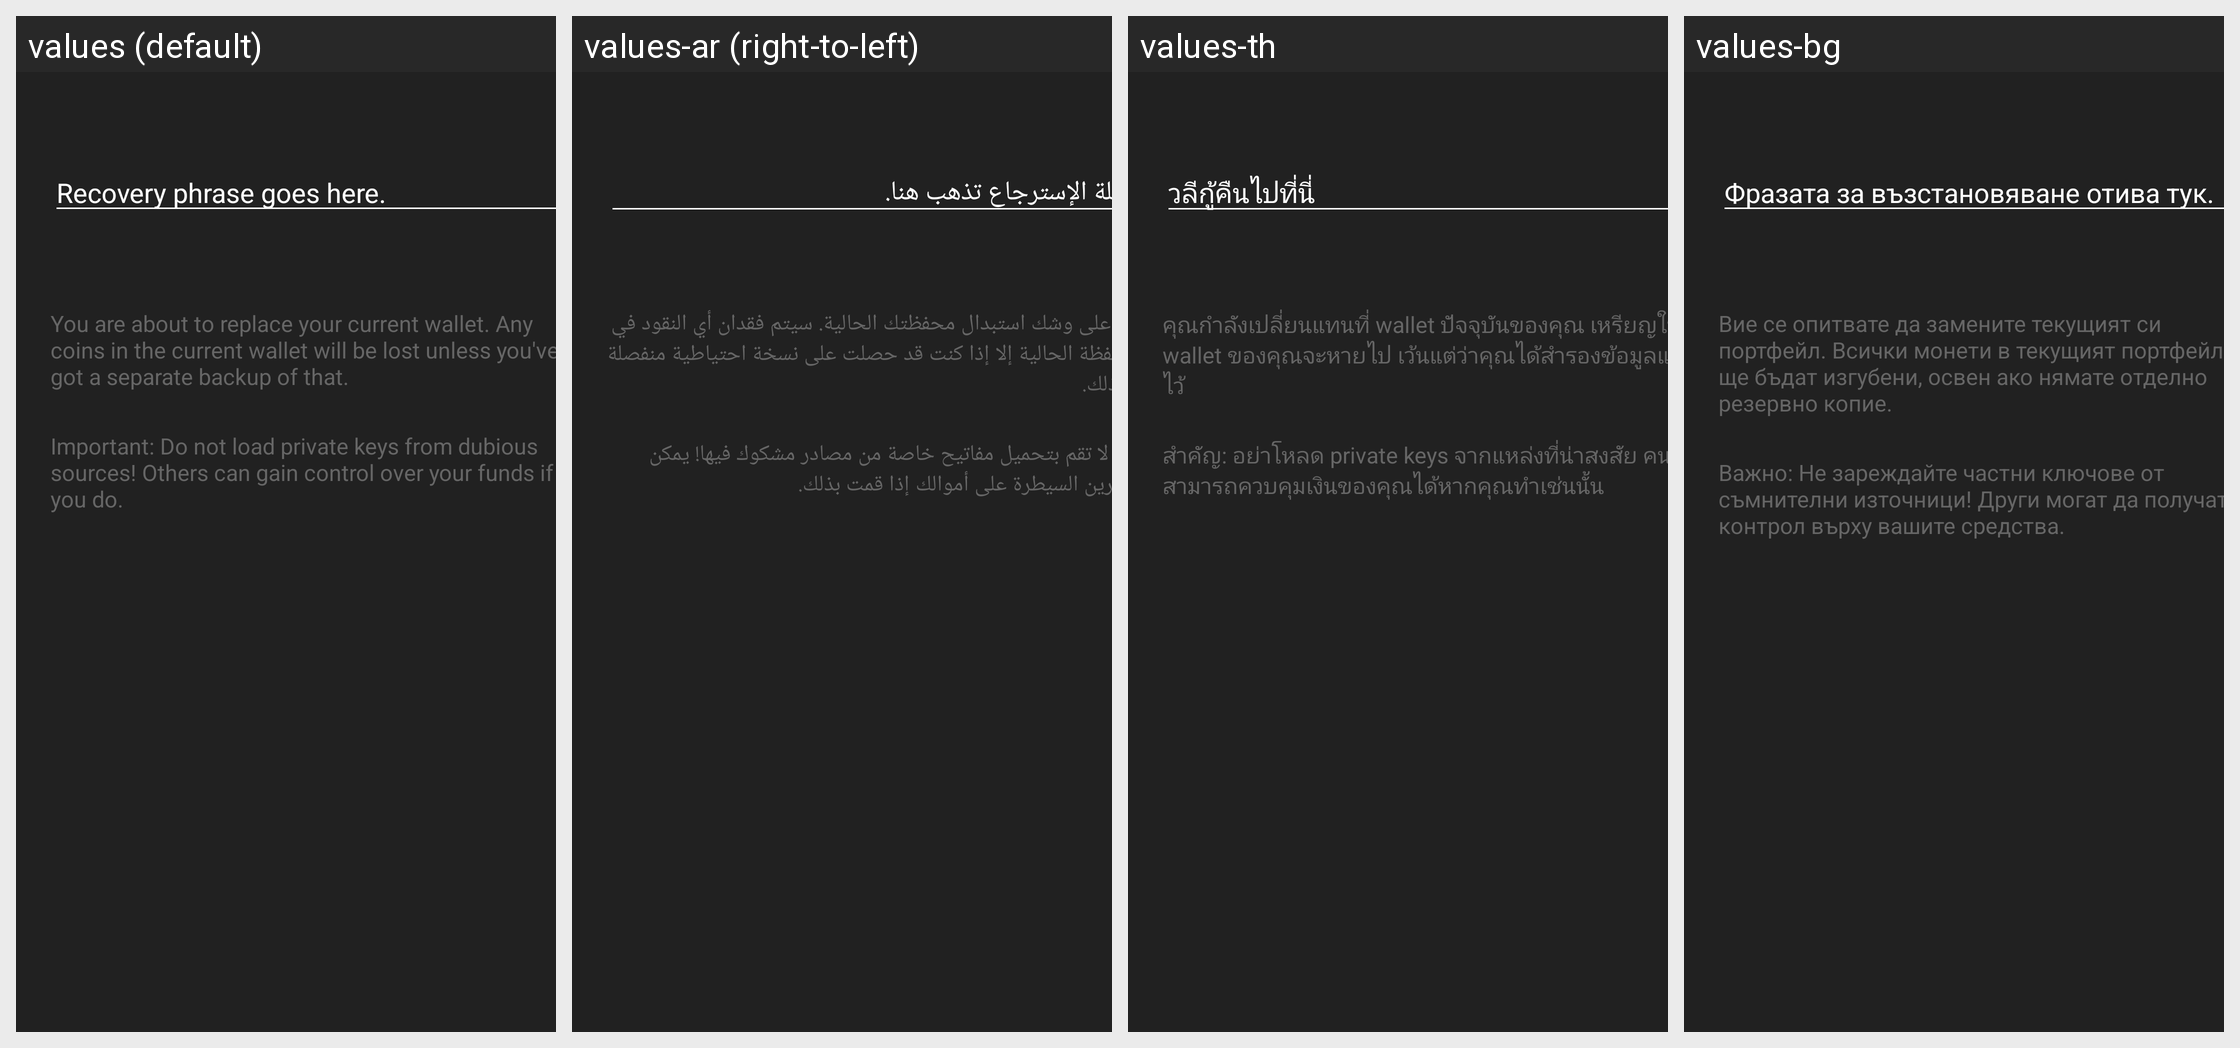

Locale-by-locale string values for the Android screen shown in this grid:
Android screen res/layout/restore_wallet_from_seed_dialog.xml rendered under 4 locales, left to right: values (default), values-ar (right-to-left), values-th, values-bg. Device: Nexus 5 (rendered at 1080×1920; each locale shown at half size, 540×960, under a caption strip naming it); theme Theme.MaterialComponents.DayNight.NoActionBar.
Other locales in the repository, not shown: values-ca, values-cs, values-da, values-de, values-el, values-eo, values-es, values-fi, values-fr, values-he, values-hr, values-hu, values-id, values-it, values-iw, values-ja, values-ko, values-mk, values-nb, values-nl, values-pl, values-pt-rBR, values-ru, values-sk, values-sl, values-sq, values-sv, values-sw, values-tr, values-uk, values-vi, values-zh, values-zh-rTW.
Strings drawn on this screen, with the default value and each locale's value (text and hints the layout hard-codes, and strings that could not be matched under every locale, appear in the picture but are not listed):

import_export_keys_dialog_password_phrase
  values: Recovery phrase goes here.
  values-ar: جملة الإسترجاع تذهب هنا.
  values-th: วลีกู้คืนไปที่นี่
  values-bg: Фразата за възстановяване отива тук.

restore_wallet_dialog_replace_warning
  values: You are about to replace your current wallet. Any coins in the current wallet will be lost unless you've got a separate backup of that.
  values-ar: أنت على وشك استبدال محفظتك الحالية. سيتم فقدان أي النقود في المحفظة الحالية إلا إذا كنت قد حصلت على نسخة احتياطية منفصلة من ذلك.
  values-th: คุณกำลังเปลี่ยนแทนที่ wallet ปัจจุบันของคุณ เหรียญใน wallet ของคุณจะหายไป เว้นแต่ว่าคุณได้สำรองข้อมูลแยกไว้
  values-bg: Вие се опитвате да замените текущият си портфейл. Всички монети в текущият портфейл ще бъдат изгубени, освен ако нямате отделно резервно копие.

import_keys_dialog_warning
  values: Important: Do not load private keys from dubious sources! Others can gain control over your funds if you do.
  values-ar: هام: لا تقم بتحميل مفاتيح خاصة من مصادر مشكوك فيها! يمكن للآخرين السيطرة على أموالك إذا قمت بذلك.
  values-th: สำคัญ: อย่าโหลด private keys จากแหล่งที่น่าสงสัย คนอื่นสามารถควบคุมเงินของคุณได้หากคุณทำเช่นนั้น
  values-bg: Важно: Не зареждайте частни ключове от съмнителни източници! Други могат да получат контрол върху вашите средства.
